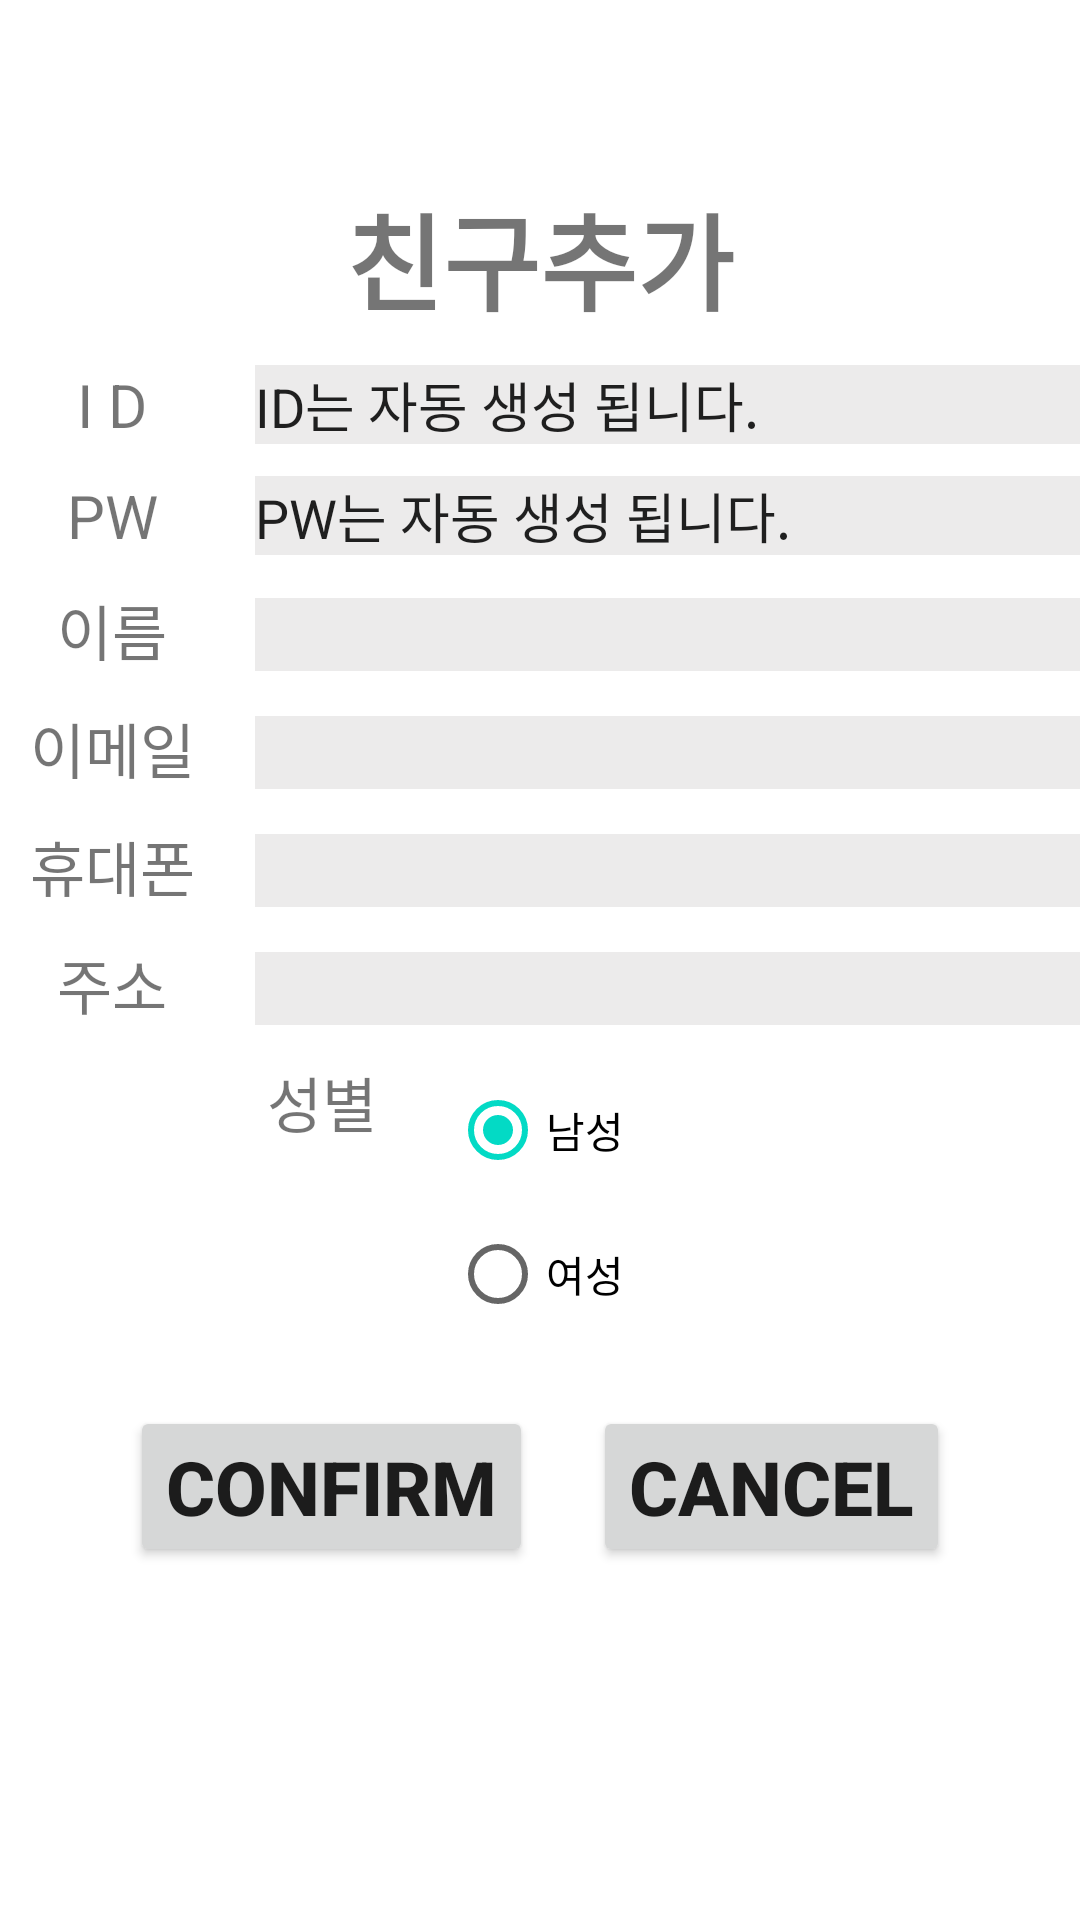

The Android layout XML behind this screen, and the referenced resources:
<!-- AndroidManifest.xml: application theme AppTheme -->
<!-- res/layout/member_add.xml -->
<?xml version="1.0" encoding="utf-8"?>
<LinearLayout
    android:layout_width="match_parent"
    android:layout_height="match_parent"
    android:orientation="vertical"
    xmlns:android="http://schemas.android.com/apk/res/android">

    <TextView
        android:layout_width="match_parent"
        android:layout_height="wrap_content"
        android:text="KakaoTalk"
        android:textSize="30dp"
        android:textColor="#FFFF"
        android:textStyle="bold"
        />

    <LinearLayout
        android:layout_width="match_parent"
        android:layout_height="wrap_content"
        android:background="#FFFF"
        android:orientation="vertical">

        <TextView
            android:layout_width="match_parent"
            android:layout_height="wrap_content"
            android:layout_marginTop="20dp"
            android:text="친구추가"
            android:textAlignment="center"
            android:textSize="35dp"
            android:textStyle="bold" />

        <LinearLayout
            android:layout_width="wrap_content"
            android:layout_height="wrap_content"
            android:layout_gravity="center"
            android:layout_marginTop="10dp"
            android:orientation="horizontal">

            <TextView
                android:layout_width="75dp"
                android:layout_height="wrap_content"
                android:text="I D"
                android:textAlignment="center"
                android:textSize="20dp" />

            <EditText
                android:text="ID는 자동 생성 됩니다."
                android:layout_width="280dp"
                android:layout_marginLeft="10dp"
                android:layout_height="wrap_content"
                android:background="#ecebeb" />
        </LinearLayout>

        <LinearLayout
            android:layout_width="wrap_content"
            android:layout_height="wrap_content"
            android:layout_gravity="center"
            android:layout_marginTop="10dp"
            android:orientation="horizontal">

            <TextView
                android:layout_width="75dp"
                android:layout_height="wrap_content"
                android:text="PW"
                android:textAlignment="center"
                android:textSize="20dp" />

            <EditText
                android:text="PW는 자동 생성 됩니다."
                android:layout_width="280dp"
                android:layout_marginLeft="10dp"
                android:layout_height="wrap_content"
                android:background="#ecebeb" />
        </LinearLayout>

        <LinearLayout
            android:layout_width="wrap_content"
            android:layout_height="wrap_content"
            android:layout_gravity="center"
            android:layout_marginTop="10dp"
            android:orientation="horizontal">

            <TextView
                android:layout_width="75dp"
                android:layout_height="wrap_content"
                android:text="이름"
                android:textAlignment="center"
                android:textSize="20dp" />

            <EditText
                android:id="@+id/name_input"
                android:layout_width="280dp"
                android:layout_marginLeft="10dp"
                android:layout_height="wrap_content"
                android:background="#ecebeb" />
        </LinearLayout>


        <LinearLayout
            android:layout_width="wrap_content"
            android:layout_height="wrap_content"
            android:layout_gravity="center"
            android:layout_marginTop="10dp"
            android:orientation="horizontal">

            <TextView
                android:layout_width="75dp"
                android:layout_height="wrap_content"
                android:text="이메일"
                android:textAlignment="center"
                android:textSize="20dp" />

            <EditText
                android:id="@+id/email_input"
                android:layout_width="280dp"
                android:layout_marginLeft="10dp"
                android:layout_height="wrap_content"
                android:background="#ecebeb" />
        </LinearLayout>

        <LinearLayout
            android:layout_width="wrap_content"
            android:layout_height="wrap_content"
            android:layout_gravity="center"
            android:layout_marginTop="10dp"
            android:orientation="horizontal">

            <TextView
                android:layout_width="75dp"
                android:layout_height="wrap_content"
                android:text="휴대폰"
                android:textAlignment="center"
                android:textSize="20dp" />

            <EditText
                android:id="@+id/phone_input"
                android:layout_width="280dp"
                android:layout_marginLeft="10dp"
                android:layout_height="wrap_content"
                android:background="#ecebeb" />
        </LinearLayout>

        <LinearLayout
            android:layout_width="wrap_content"
            android:layout_height="wrap_content"
            android:layout_gravity="center"
            android:layout_marginTop="10dp"
            android:orientation="horizontal">

            <TextView
                android:layout_width="75dp"
                android:layout_height="wrap_content"
                android:text="주소"
                android:textAlignment="center"
                android:textSize="20dp" />

            <EditText
                android:id="@+id/addr_input"
                android:layout_width="280dp"
                android:layout_marginLeft="10dp"
                android:layout_height="wrap_content"
                android:background="#ecebeb" />
        </LinearLayout>

        <LinearLayout
            android:layout_width="wrap_content"
            android:layout_height="wrap_content"
            android:layout_gravity="center"
            android:layout_marginTop="10dp"
            android:orientation="horizontal">

            <TextView
                android:layout_width="75dp"
                android:layout_height="wrap_content"
                android:text="성별"
                android:textAlignment="center"
                android:textSize="20dp" />

            <RadioGroup
                android:layout_width="match_parent"
                android:layout_height="wrap_content">
                <RadioButton
                    android:layout_width="140dp"
                    android:layout_height="wrap_content"
                    android:checked="true"
                    android:text="남성"
                    android:layout_marginLeft="5dp"
                    />

                <RadioButton
                    android:layout_width="140dp"
                    android:layout_height="wrap_content"
                    android:checked="false"
                    android:text="여성"
                    android:layout_marginLeft="5dp"
                    />
            </RadioGroup>

        </LinearLayout>

        <LinearLayout
            android:layout_width="wrap_content"
            android:layout_height="wrap_content"
            android:layout_gravity="center"
            android:layout_marginBottom="20dp"
            android:layout_marginTop="20dp"
            android:orientation="horizontal">

            <Button
                android:id="@+id/confirm_btn"
                android:layout_width="wrap_content"
                android:layout_height="wrap_content"
                android:text="CONFIRM"
                android:textSize="25dp"
                android:textStyle="bold" />

            <Button
                android:id="@+id/cancel_btn"
                android:layout_width="wrap_content"
                android:layout_height="wrap_content"
                android:layout_marginLeft="20dp"
                android:text="CANCEL"
                android:textSize="25dp"
                android:textStyle="bold" />
        </LinearLayout>

    </LinearLayout>


</LinearLayout>
<!-- resources referenced by this layout -->
<resources>

</resources>
